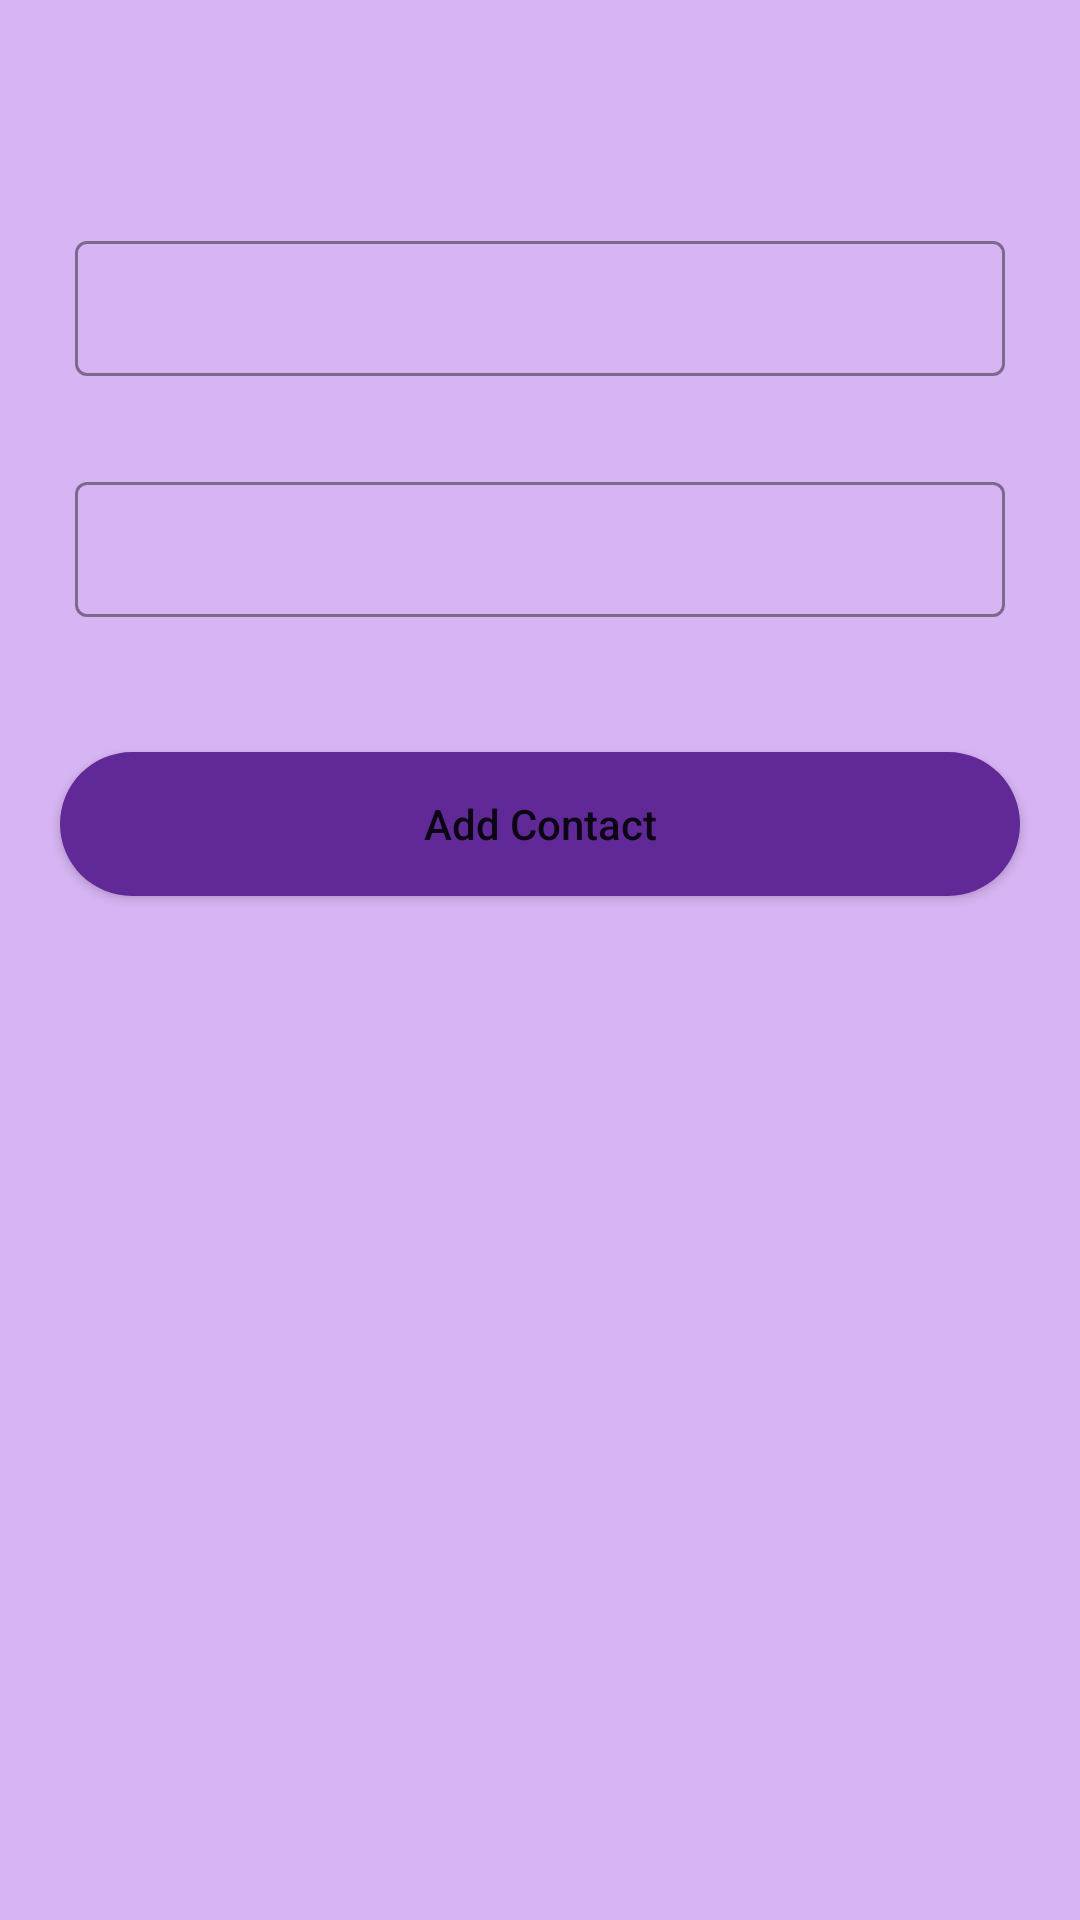

This screen was rendered from an Android layout file. Write that file and the resources it references.
<!-- AndroidManifest.xml: application theme Theme.SafeSound -->
<!-- res/layout/activity_add_contact.xml -->
<?xml version="1.0" encoding="utf-8"?>
<ScrollView
    xmlns:android="http://schemas.android.com/apk/res/android"
    xmlns:tools="http://schemas.android.com/tools"
    xmlns:app="http://schemas.android.com/apk/res-auto"
    android:layout_width="match_parent"
    android:layout_height="match_parent"
    android:background="#D7B4F3"
    tools:context=".AddContact">

    <RelativeLayout
        android:layout_width="wrap_content"
        android:layout_height="wrap_content">

        <LinearLayout
            android:layout_width="match_parent"
            android:layout_height="wrap_content"
            android:orientation="vertical">


            <com.google.android.material.textfield.TextInputLayout
                android:id="@+id/TILcontactName"
                style="@style/ContactTextInputLayoutStyle"
                android:layout_width="match_parent"
                android:layout_height="wrap_content"
                android:layout_marginStart="20dp"
                android:layout_marginTop="70dp"
                android:layout_marginEnd="20dp"
                android:hint="Enter  Name"
                android:padding="5dp"
                android:textColorHint="@color/grey"
                app:hintTextColor="@color/grey">

                <com.google.android.material.textfield.TextInputEditText
                    android:id="@+id/EditContactName"
                    android:layout_width="match_parent"
                    android:layout_height="match_parent"
                    android:ems="10"
                    android:importantForAutofill="no"
                    android:inputType="textPersonName"

                    android:textColor="@color/black"
                    android:textColorHint="@color/grey"
                    android:textSize="14sp" />
            </com.google.android.material.textfield.TextInputLayout>


            <com.google.android.material.textfield.TextInputLayout
                android:id="@+id/idTILContactPhone"
                style="@style/ContactTextInputLayoutStyle"
                android:layout_width="match_parent"
                android:layout_height="wrap_content"
                android:layout_below="@id/TILcontactName"
                android:layout_marginStart="20dp"
                android:layout_marginTop="20dp"
                android:layout_marginEnd="20dp"
                android:hint="Enter Phone Number"
                android:padding="5dp"
                android:textColorHint="@color/grey"
                app:hintTextColor="@color/grey">

                <com.google.android.material.textfield.TextInputEditText
                    android:id="@+id/idEditPhone"
                    android:layout_width="match_parent"
                    android:layout_height="match_parent"
                    android:ems="10"
                    android:importantForAutofill="no"
                    android:inputType="phone"

                    android:textColor="@color/black"
                    android:textColorHint="@color/grey"
                    android:textSize="14sp" />
            </com.google.android.material.textfield.TextInputLayout>

            <Button
                android:id="@+id/idButonAddContact"
                android:layout_width="match_parent"
                android:layout_height="wrap_content"
                android:layout_marginStart="20dp"
                android:layout_marginTop="40dp"
                android:layout_marginEnd="20dp"
                android:layout_marginBottom="10dp"
                android:background="@drawable/custom_button_bg"
                android:text="Add Contact"
                android:textAllCaps="false" />

            <ProgressBar
                android:id="@+id/ContactProgressBar"
                android:layout_width="124dp"
                android:layout_height="129dp"
                android:layout_gravity="center"
                android:layout_marginTop="50dp"
                android:indeterminate="true"
                android:indeterminateTint="@color/purple_200"
                android:visibility="invisible" />


        </LinearLayout>
    </RelativeLayout>

</ScrollView>
<!-- resources referenced by this layout -->
<resources>
  <!-- drawable custom_button_bg (drawable) -->
  <?xml version="1.0" encoding="utf-8"?>
  <shape
      android:shape="rectangle"
      xmlns:android="http://schemas.android.com/apk/res/android">
      <solid android:color="#612897"/>
      <corners android:radius="25dp"/>
  
  
  </shape>
  <style name="ContactTextInputLayoutStyle" parent="Widget.MaterialComponents.TextInputLayout.OutlinedBox.Dense">
          <item name="boxStrokeColor">#296D98</item>
          <item name="boxStrokeWidth">1dp</item>
      </style>
  <style name="Theme.SafeSound" parent="Theme.MaterialComponents.DayNight.DarkActionBar">
          
          <item name="colorPrimary">@color/purple_500</item>
          <item name="colorPrimaryVariant">@color/purple_700</item>
          <item name="colorOnPrimary">@color/white</item>
          
          <item name="colorSecondary">@color/teal_200</item>
          <item name="colorSecondaryVariant">@color/teal_700</item>
          <item name="colorOnSecondary">@color/black</item>
          
          <item name="android:statusBarColor" tools:targetApi="l">?attr/colorPrimaryVariant</item>
          
          <item name="windowActionBar">false</item>
          <item name="windowNoTitle">true</item>
          <item name="android:itemBackground">#BAABDA</item>
      </style>
  <!-- not gathered from this repository: default colours our renderer supplied (Android Studio template values) -->
  <color name="purple_200">#FFBB86FC</color>
  <color name="purple_500">#FF6200EE</color>
  <color name="purple_700">#FF3700B3</color>
  <color name="teal_200">#FF03DAC5</color>
  <color name="teal_700">#FF018786</color>
  <color name="black">#FF000000</color>
  <color name="white">#FFFFFFFF</color>
</resources>
